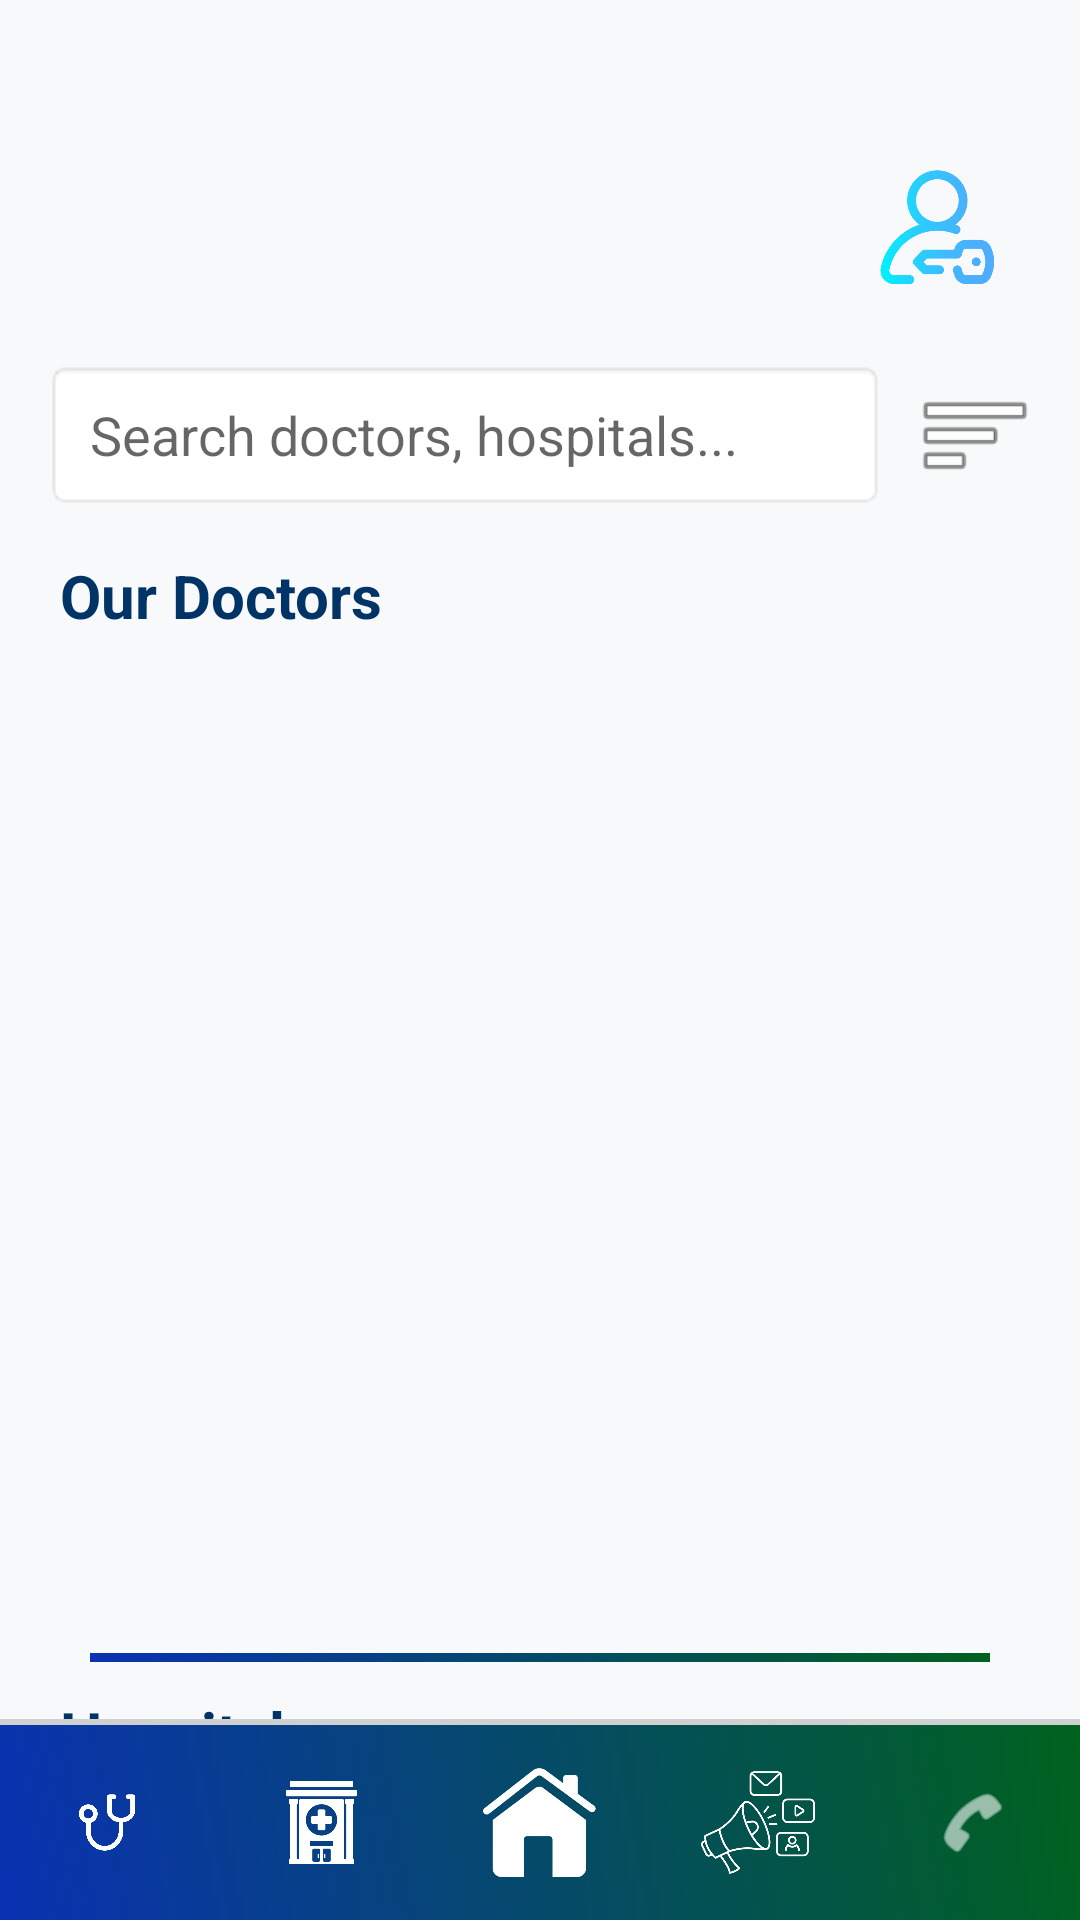

Reconstruct the res/layout file that produces this screen, plus the resources it refers to.
<!-- AndroidManifest.xml: application theme Theme.DirectDoctor -->
<!-- res/layout/activity_main.xml -->
<?xml version="1.0" encoding="utf-8"?>
<androidx.constraintlayout.widget.ConstraintLayout
    xmlns:android="http://schemas.android.com/apk/res/android"
    xmlns:app="http://schemas.android.com/apk/res-auto"
    android:layout_width="match_parent"
    android:layout_height="match_parent"
    android:background="#F8F9FA">

    <ImageView
        android:id="@+id/mainLogo"
        android:layout_width="60dp"
        android:layout_height="60dp"
        android:src="@drawable/dd_stamp"
        android:clickable="true"
        android:focusable="true"
        android:background="?attr/selectableItemBackgroundBorderless"
        android:contentDescription="Info Guide"
        app:layout_constraintStart_toStartOf="parent"
        app:layout_constraintTop_toTopOf="parent"
        android:layout_marginStart="20dp"
        android:layout_marginTop="45dp" />

    <Button
        android:id="@+id/btnAsUser"
        android:layout_width="55dp"
        android:layout_height="55dp"
        android:background="@drawable/login"
        app:layout_constraintEnd_toEndOf="parent"
        app:layout_constraintTop_toTopOf="parent"
        android:layout_marginEnd="20dp"
        android:layout_marginTop="50dp" />

    
    <TextView
        android:id="@+id/tvProfileUnreadBadge"
        android:layout_width="14dp"
        android:layout_height="14dp"
        android:background="@drawable/badge_bg"
        android:elevation="10dp"
        android:visibility="gone"
        app:layout_constraintTop_toTopOf="@+id/btnAsUser"
        app:layout_constraintEnd_toEndOf="@+id/btnAsUser" />

    <LinearLayout
        android:id="@+id/topSearchBar"
        android:layout_width="match_parent"
        android:layout_height="wrap_content"
        android:orientation="horizontal"
        android:padding="15dp"
        android:gravity="center_vertical"
        app:layout_constraintTop_toBottomOf="@+id/mainLogo">

        <EditText
            android:id="@+id/etSearchBox"
            android:layout_width="0dp"
            android:layout_height="50dp"
            android:layout_weight="1"
            android:hint="Search doctors, hospitals..."
            android:background="@android:drawable/editbox_background"
            android:elevation="8dp"
            android:outlineSpotShadowColor="#00621E"
            android:paddingStart="15dp"
            android:paddingEnd="15dp" />

        <ImageView
            android:id="@+id/btnSort"
            android:layout_width="40dp"
            android:layout_height="40dp"
            android:layout_marginStart="10dp"
            android:src="@android:drawable/ic_menu_sort_by_size"
            android:background="?attr/selectableItemBackgroundBorderless"
            android:clickable="true"
            android:focusable="true"/>
    </LinearLayout>

    <androidx.core.widget.NestedScrollView
        android:id="@+id/mainNestedScroll"
        android:layout_width="match_parent"
        android:layout_height="0dp"
        app:layout_constraintTop_toBottomOf="@+id/topSearchBar"
        app:layout_constraintBottom_toTopOf="@+id/bottomNavBar">

        <LinearLayout
            android:layout_width="match_parent"
            android:layout_height="wrap_content"
            android:orientation="vertical">

            <TextView
                android:id="@+id/tvDoctorsHeader"
                android:layout_width="wrap_content"
                android:layout_height="wrap_content"
                android:layout_marginStart="20dp"
                android:text="Our Doctors"
                android:textColor="#003366"
                android:textSize="20sp"
                android:textStyle="bold" />

            <androidx.recyclerview.widget.RecyclerView
                android:id="@+id/rvSuggestedDoctors"
                android:layout_width="match_parent"
                android:layout_height="329dp"
                android:clipToPadding="false"
                android:paddingTop="20dp"
                android:paddingBottom="20dp" />

            <View
                android:id="@+id/navDividerLine"
                android:layout_width="match_parent"
                android:layout_height="3dp"
                android:background="@drawable/app_gradient"
                android:layout_marginHorizontal="30dp"
                android:layout_marginTop="10dp"
                android:layout_marginBottom="10dp" />

            <TextView
                android:id="@+id/tvHospitalsHeader"
                android:layout_width="wrap_content"
                android:layout_height="wrap_content"
                android:text="Hospitals"
                android:textStyle="bold"
                android:textSize="20sp"
                android:textColor="#003366"
                android:layout_marginStart="20dp" />

            <androidx.recyclerview.widget.RecyclerView
                android:id="@+id/rvBlankList"
                android:layout_width="match_parent"
                android:layout_height="400dp"
                android:clipToPadding="false"
                android:paddingTop="20dp"
                android:paddingBottom="20dp" />
        </LinearLayout>
    </androidx.core.widget.NestedScrollView>

    <WebView
        android:id="@+id/infoWebView"
        android:layout_width="match_parent"
        android:layout_height="0dp"
        android:layout_marginTop="20dp"
        android:visibility="gone"
        android:elevation="8dp"
        app:layout_constraintTop_toBottomOf="@+id/mainLogo"
        app:layout_constraintBottom_toTopOf="@+id/bottomNavBar"
        app:layout_constraintStart_toStartOf="parent"
        app:layout_constraintEnd_toEndOf="parent" />

    <View
        android:id="@+id/navDivider"
        android:layout_width="match_parent"
        android:layout_height="2dp"
        android:background="#D0D0D0"
        app:layout_constraintBottom_toTopOf="@+id/bottomNavBar" />

    <LinearLayout
        android:id="@+id/bottomNavBar"
        android:layout_width="match_parent"
        android:layout_height="65dp"
        android:background="@drawable/app_gradient"
        android:gravity="center"
        android:orientation="horizontal"
        android:weightSum="5"
        app:layout_constraintBottom_toBottomOf="parent">

        <ImageView
            android:id="@+id/navDoctor"
            android:layout_width="0dp"
            android:layout_height="35dp"
            android:layout_weight="1"
            android:background="?attr/selectableItemBackgroundBorderless"
            android:clickable="true"
            android:focusable="true"
            android:padding="5dp"
            android:src="@drawable/doct"
            app:tint="#FFFFFF" />

        <ImageView
            android:id="@+id/navHospital"
            android:layout_width="0dp"
            android:layout_height="wrap_content"
            android:layout_weight="1"
            android:background="?attr/selectableItemBackgroundBorderless"
            android:clickable="true"
            android:focusable="true"
            android:padding="18dp"
            android:src="@drawable/hospital"
            app:tint="#FFFFFF" />

        <ImageView
            android:id="@+id/navHome"
            android:layout_width="3dp"
            android:layout_height="44dp"
            android:layout_weight="1"
            android:background="?attr/selectableItemBackgroundBorderless"
            android:clickable="true"
            android:focusable="true"
            android:padding="3dp"
            android:src="@drawable/home"
            app:tint="#FFFFFF" />

        <ImageView
            android:id="@+id/navPromotion"
            android:layout_width="0dp"
            android:layout_height="wrap_content"
            android:layout_weight="1"
            android:background="?attr/selectableItemBackgroundBorderless"
            android:clickable="true"
            android:focusable="true"
            android:padding="13dp"
            android:src="@drawable/prom"
            app:tint="#FFFFFF" />

        <ImageView
            android:id="@+id/navContact"
            android:layout_width="0dp"
            android:layout_height="35dp"
            android:layout_weight="1"
            android:background="?attr/selectableItemBackgroundBorderless"
            android:clickable="true"
            android:focusable="true"
            android:padding="5dp"
            android:src="@android:drawable/ic_menu_call"
            app:tint="#FFFFFF" />
    </LinearLayout>

</androidx.constraintlayout.widget.ConstraintLayout>
<!-- resources referenced by this layout -->
<resources>
  <!-- drawable app_gradient (drawable) -->
  <?xml version="1.0" encoding="utf-8"?>
  
      <ripple xmlns:android="http://schemas.android.com/apk/res/android"
          android:color="#40FFFFFF"> <item>
          <selector android:enterFadeDuration="250" android:exitFadeDuration="250">
  
          <item android:state_pressed="true">
              <shape>
                  <gradient
                      android:angle="45"
                      android:startColor="#00621E"
                      android:endColor="#0A32B3"
                      android:type="linear" />
              </shape>
          </item>
  
          <item>
              <shape>
                  <gradient
                      android:angle="45"
                      android:startColor="#0A32B3"
                      android:endColor="#00621E"
                      android:type="linear" />
              </shape>
          </item>
  
      </selector>
  </item>
  </ripple>
  <!-- drawable badge_bg (drawable) -->
  <?xml version="1.0" encoding="utf-8"?>
  
  <shape xmlns:android="http://schemas.android.com/apk/res/android"
      android:shape="oval">
      <solid android:color="#FF0000" /> 
      <stroke android:width="1dp" android:color="#FFFFFF" /> 
  </shape>
  <!-- drawable doct: png bitmap (drawable, 9875 bytes) -->
  <!-- drawable home: png bitmap (drawable, 75059 bytes) -->
  <!-- drawable hospital: png bitmap (drawable, 19011 bytes) -->
  <!-- drawable login: png bitmap (drawable, 18708 bytes) -->
  <!-- drawable prom: png bitmap (drawable, 26300 bytes) -->
  <style name="Theme.DirectDoctor" parent="Theme.AppCompat.Light.NoActionBar">
          <item name="android:windowSplashScreenAnimatedIcon">@drawable/transparent</item>
          <item name="android:windowSplashScreenBackground">#FFFFFF</item>
          <item name="android:windowTranslucentStatus">false</item>
          <item name="android:windowTranslucentNavigation">true</item>
          <item name="android:statusBarColor">@android:color/transparent</item>
      </style>
</resources>
